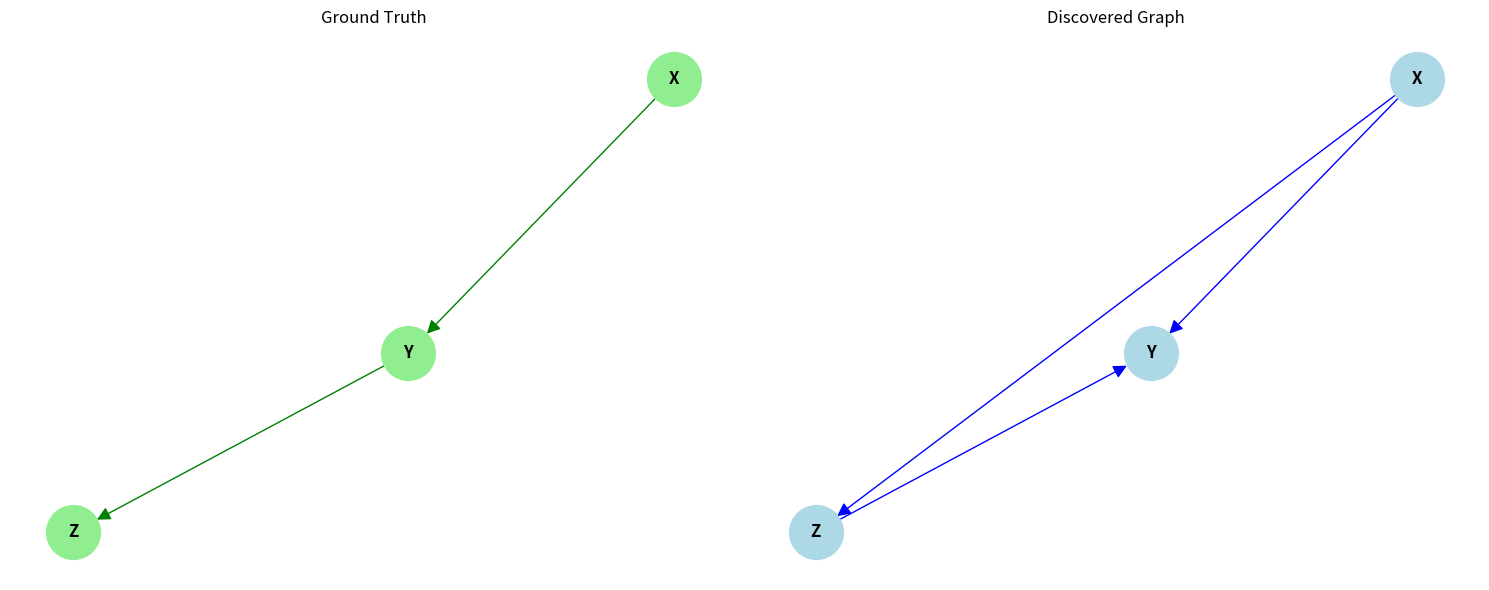
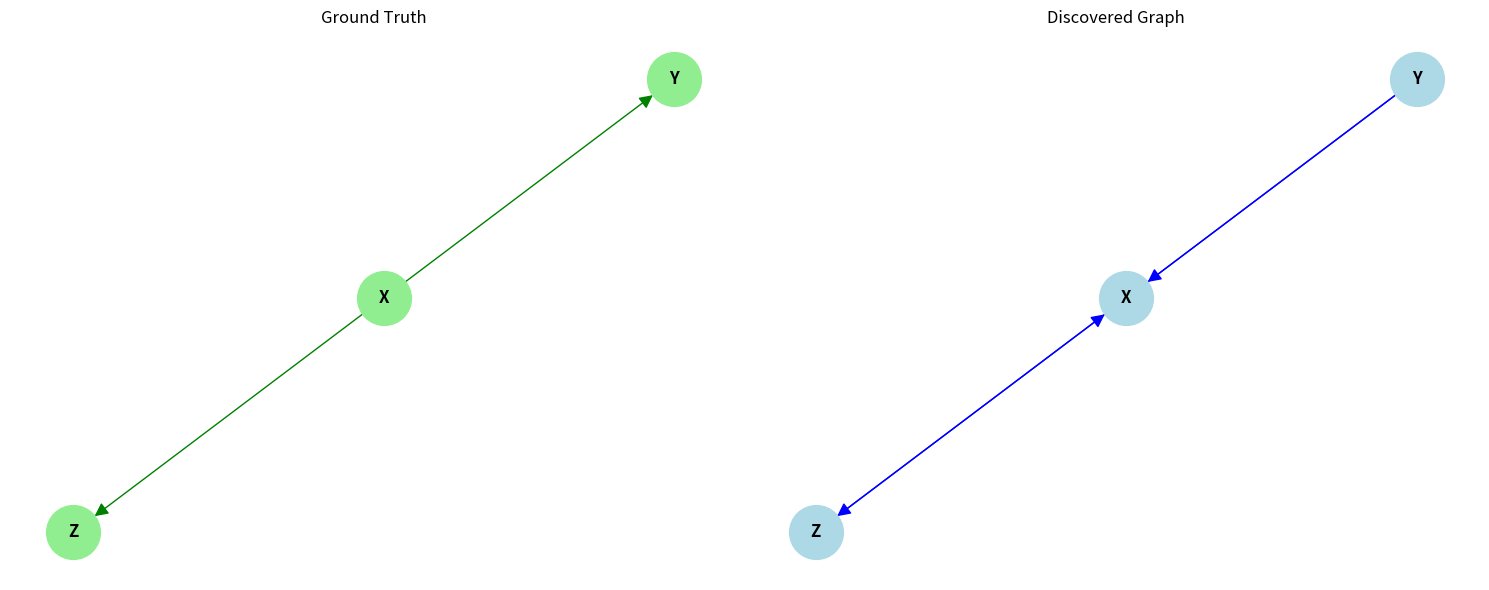
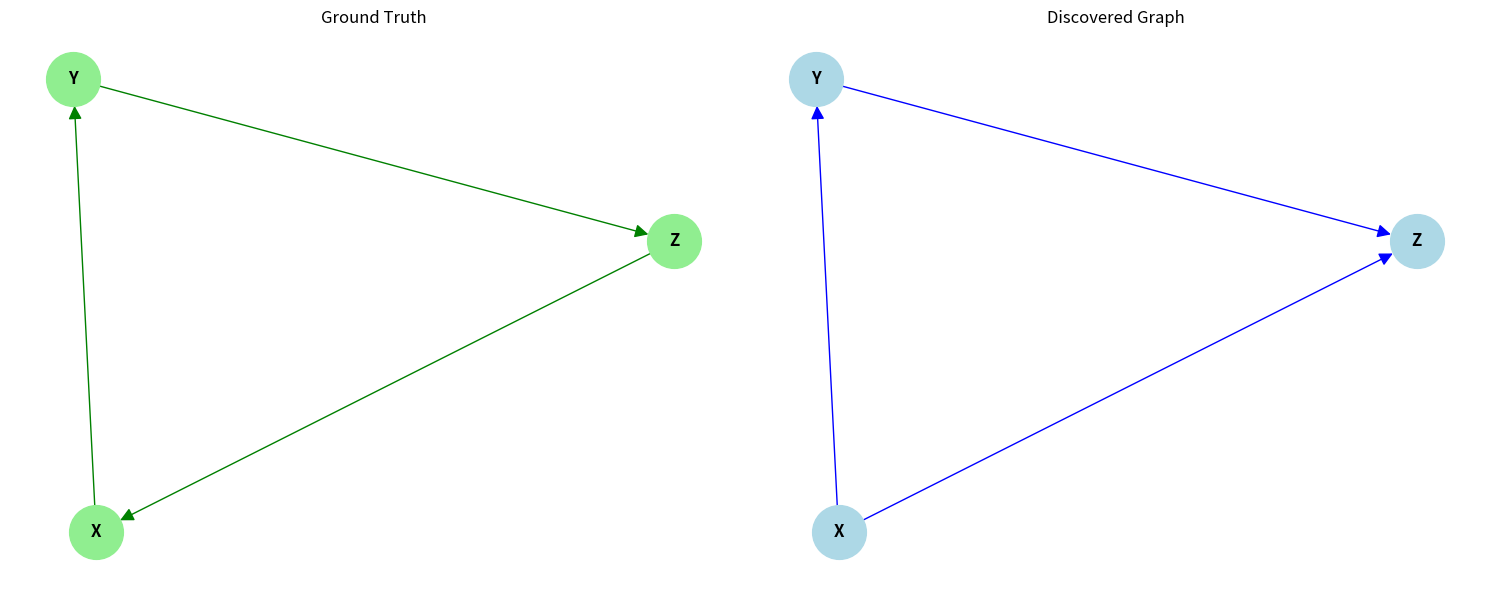
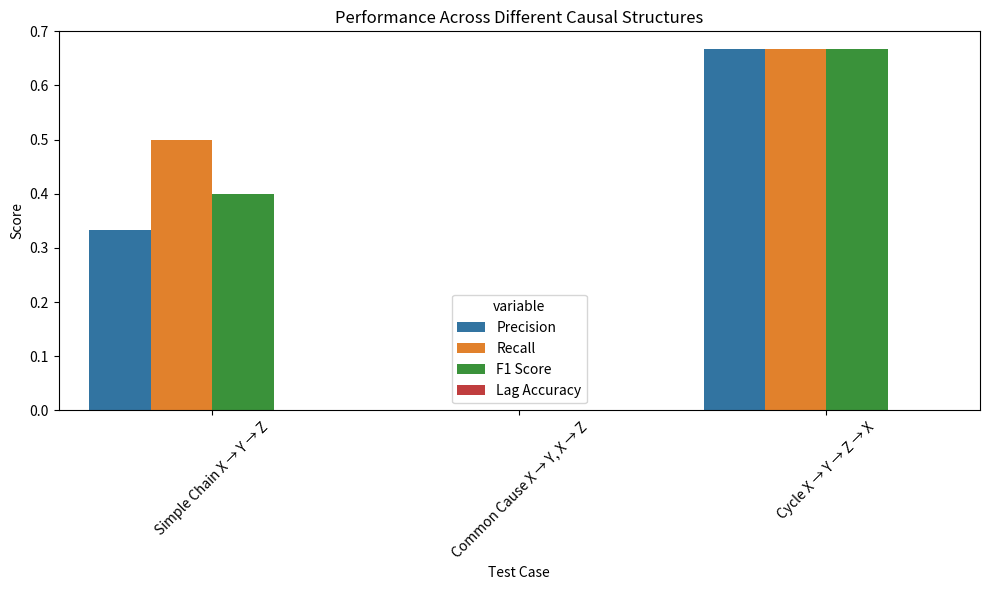

Source code (Python) for these figures, in order:
#!/usr/bin/env python3
# -*- coding: utf-8 -*-
"""
Directed Information-based Causal Discovery with Time-Lagged Relationships

This script implements methods to discover causal structures using directed information,
accounting for different time lags across variable pairs.
"""

import numpy as np
import matplotlib.pyplot as plt
import networkx as nx
import pandas as pd
from itertools import product
import seaborn as sns

# Set random seed for reproducibility
np.random.seed(42)

def generate_time_series(causal_structure, time_lags, noise_level=0.1, length=1000):
    """
    Generate multivariate time series data with specific causal structure and time lags.
    
    Parameters:
    -----------
    causal_structure : dict
        Dictionary where keys are (from_var, to_var) tuples and values are causal strengths
    time_lags : dict
        Dictionary where keys are (from_var, to_var) tuples and values are time lags
    noise_level : float
        Standard deviation of the noise
    length : int
        Length of the time series
    
    Returns:
    --------
    data : numpy.ndarray
        Generated time series data
    """
    # Identify all variables
    all_vars = set()
    for from_var, to_var in causal_structure.keys():
        all_vars.add(from_var)
        all_vars.add(to_var)
    
    n_vars = len(all_vars)
    var_map = {var: idx for idx, var in enumerate(sorted(all_vars))}
    
    # Get maximum time lag
    max_lag = max(time_lags.values()) if time_lags else 1
    
    # Initialize data with noise
    data = np.random.normal(0, noise_level, (length, n_vars))
    
    # Fill in data based on causal relationships
    for t in range(max_lag, length):
        for (from_var, to_var), strength in causal_structure.items():
            lag = time_lags.get((from_var, to_var), 1)
            from_idx = var_map[from_var]
            to_idx = var_map[to_var]
            
            # Add the causal effect
            data[t, to_idx] += strength * data[t-lag, from_idx]
    
    return data, var_map

def entropy(x):
    """
    Simple histogram-based entropy estimator.
    
    Parameters:
    -----------
    x : numpy.ndarray
        Input data
    
    Returns:
    --------
    entropy : float
        Estimated entropy
    """
    # Reshape data
    x = x.reshape(-1, 1) if len(x.shape) == 1 else x
    
    # Bin the data (adaptive bins based on data range)
    n_samples = len(x)
    n_bins = min(int(np.sqrt(n_samples)), 50)  # Rule of thumb for binning
    
    # Calculate entropy
    hist, _ = np.histogramdd(x, bins=n_bins)
    hist = hist / n_samples  # Normalize to get probabilities
    hist = hist[hist > 0]  # Only consider non-zero probabilities
    
    return -np.sum(hist * np.log2(hist))

def conditional_entropy(y, x):
    """
    Calculate conditional entropy H(Y|X) using histogram-based approach.
    
    Parameters:
    -----------
    y : numpy.ndarray
        The dependent variable
    x : numpy.ndarray
        The conditioning variable(s)
    
    Returns:
    --------
    cond_entropy : float
        Conditional entropy value
    """
    # Ensure proper shapes
    y = y.reshape(-1, 1) if len(y.shape) == 1 else y
    x = x.reshape(-1, 1) if len(x.shape) == 1 and x.ndim == 1 else x
    
    # Joint variable
    xy = np.hstack([x, y])
    
    # Entropy of joint distribution minus entropy of conditioning variable
    hxy = entropy(xy)
    hx = entropy(x)
    
    # H(Y|X) = H(X,Y) - H(X)
    return hxy - hx

def transfer_entropy(x, y, k=1, l=1):
    """
    Calculate transfer entropy from X to Y.
    Transfer entropy measures the directional information flow from X to Y.
    
    Parameters:
    -----------
    x : numpy.ndarray
        Source time series
    y : numpy.ndarray
        Target time series
    k : int
        History length for target variable
    l : int
        History length for source variable
    
    Returns:
    --------
    te : float
        Transfer entropy value
    """
    # Ensure x and y are 1D arrays
    x = x.flatten()
    y = y.flatten()
    
    # We need at least k+1 points for y and l points for x
    min_len = max(k+1, l)
    if len(x) <= min_len or len(y) <= min_len:
        return 0
    
    # Create history of target variable (y)
    y_current = y[k:]  # Current value: y_t
    y_history = np.zeros((len(y) - k, k))
    for i in range(k):
        y_history[:, i] = y[k-i-1:-i-1]  # y_t-1, y_t-2, ..., y_t-k
    
    # Create history of source variable (x)
    x_history = np.zeros((len(x) - k, l))
    for i in range(l):
        if i+k < len(x):
            x_history[:, i] = x[k-i-1:-i-1]  # x_t-1, x_t-2, ..., x_t-l
    
    # Ensure all arrays have the same length
    min_length = min(len(y_current), len(y_history), len(x_history))
    y_current = y_current[:min_length]
    y_history = y_history[:min_length]
    x_history = x_history[:min_length]
    
    # Calculate the conditional entropy components
    h_y_given_y_history = conditional_entropy(y_current, y_history)
    h_y_given_xy_history = conditional_entropy(y_current, np.hstack([y_history, x_history]))
    
    # Transfer entropy is the difference of these conditional entropies
    # TE(X->Y) = H(Y|Y_history) - H(Y|Y_history,X_history)
    te = h_y_given_y_history - h_y_given_xy_history
    
    return max(0, te)  # Ensure non-negative

def directed_information(x, y, max_lag=5):
    """
    Calculate directed information from X to Y using transfer entropy.
    Directed information is estimated by finding the optimal lag that 
    maximizes the transfer entropy.
    
    Parameters:
    -----------
    x : numpy.ndarray
        Source time series
    y : numpy.ndarray
        Target time series
    max_lag : int
        Maximum lag to consider
    
    Returns:
    --------
    di : float
        Directed information value (maximum transfer entropy)
    optimal_lag : int
        Lag that maximizes transfer entropy
    """
    n = len(x)
    te_values = []
    
    for lag in range(1, min(max_lag + 1, n // 4)):
        # Shift x by lag to align with y
        x_lagged = x[:-lag] if lag > 0 else x
        y_current = y[lag:] if lag > 0 else y
        
        # Ensure both series have the same length
        min_len = min(len(x_lagged), len(y_current))
        if min_len <= 5:  # Need a minimum number of points for reliable estimation
            continue
            
        x_lagged = x_lagged[-min_len:]
        y_current = y_current[-min_len:]
        
        # Calculate transfer entropy with specific lag
        # Use k=1, l=1 for simplicity (can be extended to use more history)
        te = transfer_entropy(x_lagged, y_current, k=1, l=1)
        te_values.append(te)
    
    if not te_values:
        return 0, 0
    
    # Find the lag that maximizes transfer entropy
    optimal_lag = np.argmax(te_values) + 1
    return te_values[optimal_lag - 1], optimal_lag

def discover_causal_structure(data, var_names=None, max_lag=5, threshold=0.08):
    """
    Discover causal structure using transfer entropy-based directed information.
    
    Parameters:
    -----------
    data : numpy.ndarray
        Multivariate time series data
    var_names : list, optional
        Names of variables
    max_lag : int
        Maximum lag to consider
    threshold : float
        Threshold for considering a causal relationship significant
    
    Returns:
    --------
    causal_graph : networkx.DiGraph
        Discovered causal graph
    discovered_lags : dict
        Dictionary of discovered optimal lags
    di_values : dict
        Dictionary of directed information values
    """
    n_vars = data.shape[1]
    
    if var_names is None:
        var_names = [f'X{i}' for i in range(n_vars)]
    
    # Initialize results
    causal_graph = nx.DiGraph()
    for var in var_names:
        causal_graph.add_node(var)
    
    discovered_lags = {}
    di_values = {}
    
    # Check all possible pairs
    print("Computing transfer entropy-based directed information for all pairs...")
    # First compute all directed information values
    for i, j in product(range(n_vars), range(n_vars)):
        if i != j:  # Don't check self-causality
            print(f"Processing {var_names[i]} → {var_names[j]}", end='\r')
            di_ij, lag_ij = directed_information(data[:, i], data[:, j], max_lag)
            
            di_values[(var_names[i], var_names[j])] = di_ij
    
    # Then add edges, handling bidirectional relationships
    for i, j in product(range(n_vars), range(n_vars)):
        if i != j:  # Don't check self-causality
            di_ij = di_values.get((var_names[i], var_names[j]), 0)
            di_ji = di_values.get((var_names[j], var_names[i]), 0)
            
            # Check if both directions have significant directed information
            if di_ij > threshold and di_ji > threshold:
                # Only keep the direction with greater directed information
                if di_ij > di_ji:
                    causal_graph.add_edge(var_names[i], var_names[j], weight=di_ij)
                    discovered_lags[(var_names[i], var_names[j])] = directed_information(data[:, i], data[:, j], max_lag)[1]
                else:
                    causal_graph.add_edge(var_names[j], var_names[i], weight=di_ji)
                    discovered_lags[(var_names[j], var_names[i])] = directed_information(data[:, j], data[:, i], max_lag)[1]
            # If only one direction is significant, add that edge
            elif di_ij > threshold:
                causal_graph.add_edge(var_names[i], var_names[j], weight=di_ij)
                discovered_lags[(var_names[i], var_names[j])] = directed_information(data[:, i], data[:, j], max_lag)[1]
            elif di_ji > threshold:
                causal_graph.add_edge(var_names[j], var_names[i], weight=di_ji)
                discovered_lags[(var_names[j], var_names[i])] = directed_information(data[:, j], data[:, i], max_lag)[1]
    
    print("\nDone computing transfer entropy-based directed information.")
    return causal_graph, discovered_lags, di_values

def plot_causal_graph(graph, discovered_lags=None):
    """
    Plot the causal graph.
    
    Parameters:
    -----------
    graph : networkx.DiGraph
        Causal graph to plot
    discovered_lags : dict, optional
        Dictionary of discovered optimal lags
    """
    plt.figure(figsize=(10, 8))
    pos = nx.spring_layout(graph, seed=42)
    
    # Draw nodes
    nx.draw_networkx_nodes(graph, pos, node_size=2000, node_color='lightblue', alpha=0.8)
    
    # Draw edges
    edges = graph.edges(data=True)
    edge_weights = [d['weight'] * 3 for _, _, d in edges]
    nx.draw_networkx_edges(graph, pos, width=edge_weights, alpha=0.7, 
                          arrowstyle='->', arrowsize=20, edge_color='blue')
    
    # Draw labels
    nx.draw_networkx_labels(graph, pos, font_size=12, font_weight='bold')
    
    # Add lag information if available
    if discovered_lags:
        edge_labels = {(u, v): f"lag={discovered_lags.get((u, v), '?')}" 
                      for u, v in graph.edges()}
        nx.draw_networkx_edge_labels(graph, pos, edge_labels=edge_labels, font_size=10)
    
    plt.title('Discovered Causal Graph', fontsize=15)
    plt.axis('off')
    plt.tight_layout()
    return plt.gcf()

def evaluate_performance(true_structure, discovered_structure, time_lags, discovered_lags, var_map=None):
    """
    Evaluate the performance of the causal discovery algorithm.
    
    Parameters:
    -----------
    true_structure : dict
        Dictionary of true causal relationships (from_var, to_var) -> strength
    discovered_structure : networkx.DiGraph
        Discovered causal graph
    time_lags : dict
        Dictionary of true time lags
    discovered_lags : dict
        Dictionary of discovered time lags
    var_map : dict, optional
        Mapping from variable names to indices
    
    Returns:
    --------
    metrics : dict
        Dictionary of performance metrics
    """
    true_pairs = set(true_structure.keys())
    disc_pairs = set(discovered_structure.edges())
    
    # True positives, false positives, false negatives
    tp = len(true_pairs.intersection(disc_pairs))
    fp = len(disc_pairs - true_pairs)
    fn = len(true_pairs - disc_pairs)
    
    # Calculate precision, recall, F1
    precision = tp / (tp + fp) if (tp + fp) > 0 else 0
    recall = tp / (tp + fn) if (tp + fn) > 0 else 0
    f1 = 2 * precision * recall / (precision + recall) if (precision + recall) > 0 else 0
    
    # Evaluate lag accuracy
    correct_lags = 0
    total_matches = 0
    
    for edge in true_pairs.intersection(disc_pairs):
        total_matches += 1
        if discovered_lags.get(edge) == time_lags.get(edge):
            correct_lags += 1
    
    lag_accuracy = correct_lags / total_matches if total_matches > 0 else 0
    
    metrics = {
        'Precision': precision,
        'Recall': recall,
        'F1 Score': f1,
        'Lag Accuracy': lag_accuracy
    }
    
    return metrics

def test_on_multiple_structures():
    """
    Test the causal discovery method on multiple causal structures.
    """
    # Test cases with different causal structures
    test_cases = [
        {
            'name': 'Simple Chain X → Y → Z',
            'structure': {('X', 'Y'): 0.8, ('Y', 'Z'): 0.7},
            'time_lags': {('X', 'Y'): 2, ('Y', 'Z'): 1}
        },
        {
            'name': 'Common Cause X → Y, X → Z',
            'structure': {('X', 'Y'): 0.8, ('X', 'Z'): 0.7},
            'time_lags': {('X', 'Y'): 1, ('X', 'Z'): 3}
        },
        {
            'name': 'Cycle X → Y → Z → X',
            'structure': {('X', 'Y'): 0.6, ('Y', 'Z'): 0.7, ('Z', 'X'): 0.5},
            'time_lags': {('X', 'Y'): 2, ('Y', 'Z'): 1, ('Z', 'X'): 3}
        }
    ]
    
    results = []
    
    for test_case in test_cases:
        print(f"\nRunning test case: {test_case['name']}")
        
        # Generate data (shorter length for quicker processing)
        data, var_map = generate_time_series(
            test_case['structure'], 
            test_case['time_lags'], 
            noise_level=0.1, 
            length=1000  # Reduced length for faster computation
        )
        
        # Discover causal structure
        var_names = sorted(var_map.keys())
        causal_graph, discovered_lags, di_values = discover_causal_structure(
            data, var_names, max_lag=5, threshold=0.02
        )
        
        # Evaluate performance
        metrics = evaluate_performance(
            test_case['structure'], 
            causal_graph, 
            test_case['time_lags'], 
            discovered_lags,
            var_map
        )
        
        # Save results
        results.append({
            'Test Case': test_case['name'],
            **metrics
        })
        
        # Plot the ground truth and discovered graphs
        plt.figure(figsize=(15, 6))
        
        plt.subplot(1, 2, 1)
        true_graph = nx.DiGraph()
        for var in var_map.keys():
            true_graph.add_node(var)
        for (i, j), strength in test_case['structure'].items():
            true_graph.add_edge(i, j, weight=strength)
        
        pos = nx.spring_layout(true_graph, seed=42)
        nx.draw(true_graph, pos, with_labels=True, node_color='lightgreen', 
                node_size=1500, font_weight='bold', arrows=True, 
                edge_color='green', arrowsize=20)
        plt.title('Ground Truth')
        
        plt.subplot(1, 2, 2)
        nx.draw(causal_graph, pos, with_labels=True, node_color='lightblue', 
                node_size=1500, font_weight='bold', arrows=True, 
                edge_color='blue', arrowsize=20)
        plt.title('Discovered Graph')
        
        plt.tight_layout()
        plt.savefig(f"causal_discovery_{test_case['name'].replace(' ', '_')}.png")
        plt.close()
        
        # Print metrics
        print(f"Metrics for {test_case['name']}:")
        for metric, value in metrics.items():
            print(f"{metric}: {value:.4f}")
    
    # Summarize results
    results_df = pd.DataFrame(results)
    print("\nSummary of results across all test cases:")
    print(results_df)
    
    return results_df

if __name__ == "__main__":
    print("Testing Directed Information-based Causal Discovery")
    results = test_on_multiple_structures()
    
    # Visualize overall performance
    plt.figure(figsize=(10, 6))
    results_melted = pd.melt(results, id_vars=['Test Case'], 
                             value_vars=['Precision', 'Recall', 'F1 Score', 'Lag Accuracy'])
    
    sns.barplot(x='Test Case', y='value', hue='variable', data=results_melted)
    plt.title('Performance Across Different Causal Structures')
    plt.ylabel('Score')
    plt.xticks(rotation=45)
    plt.tight_layout()
    plt.savefig("performance_comparison.png")
    plt.show() 
